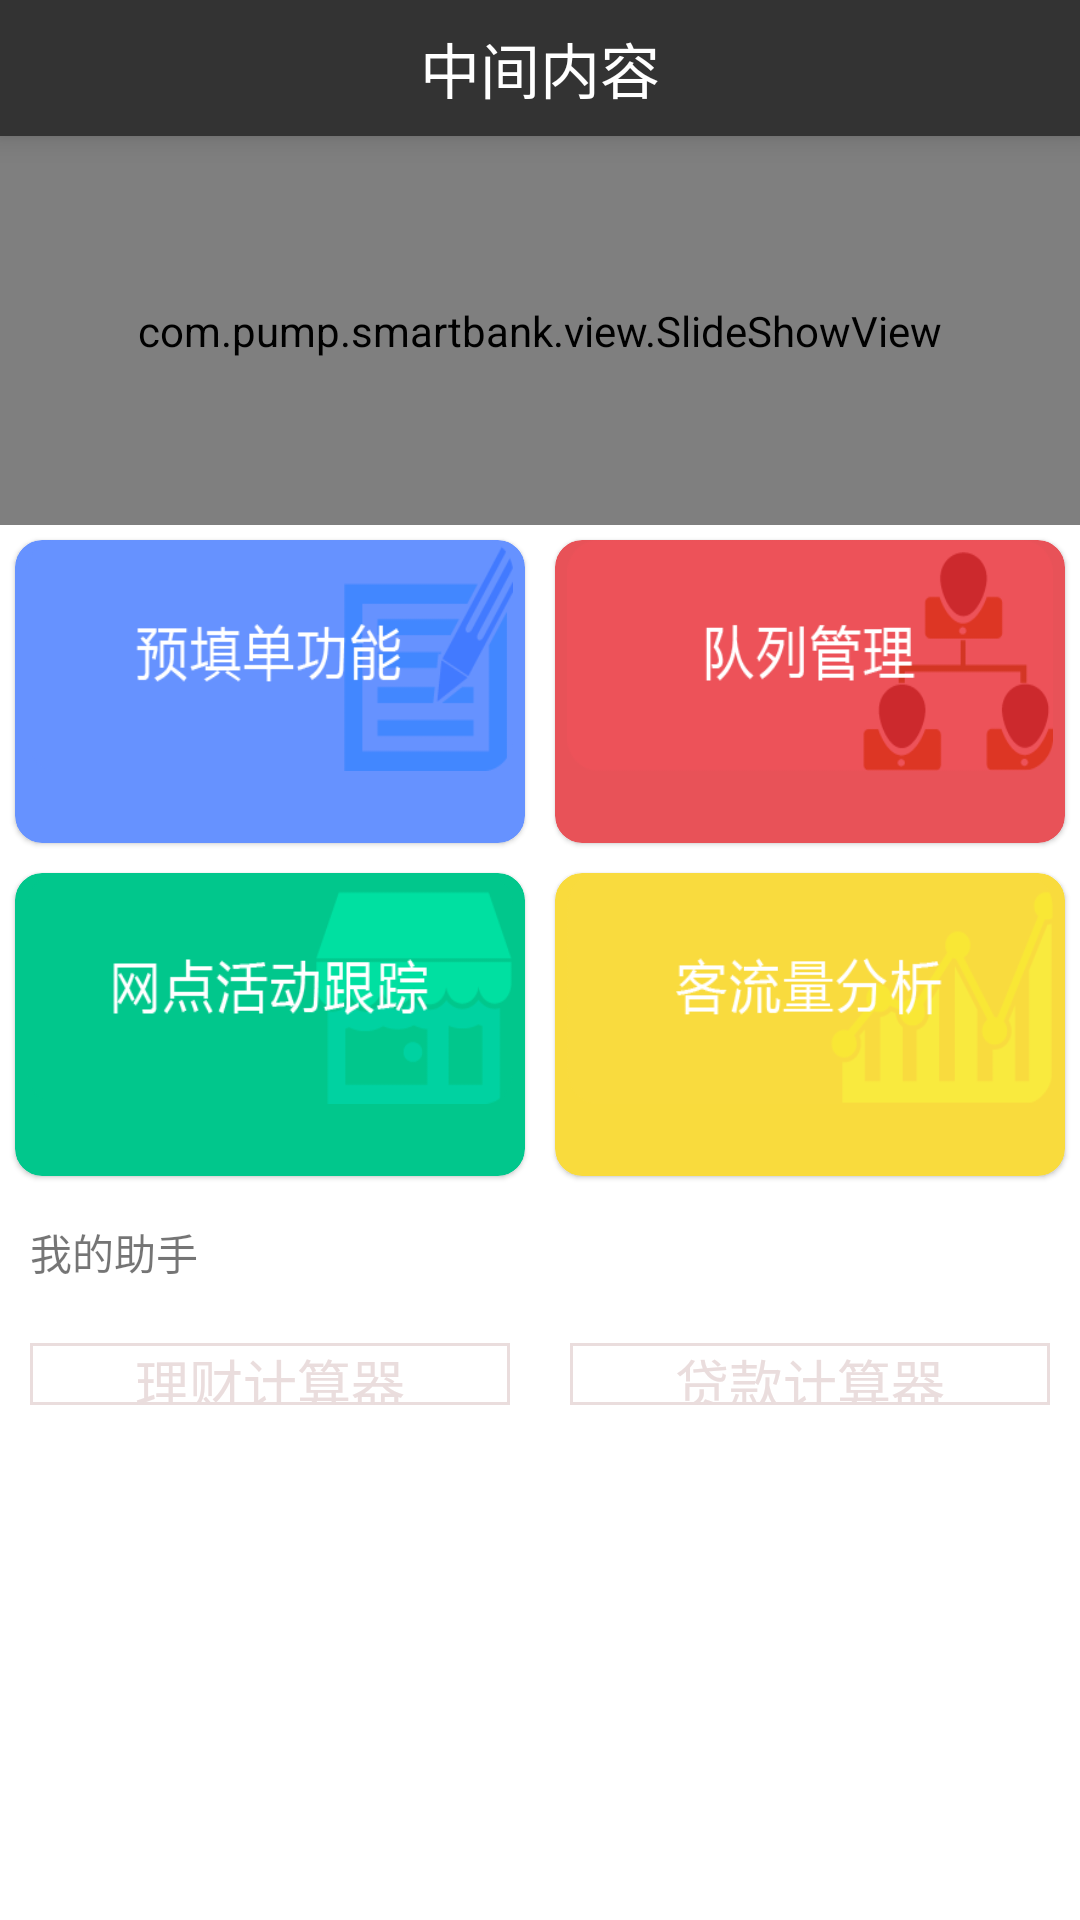

Here is an Android app screen rendered from its layout file. Give the layout XML and the strings, colors and styles it references.
<!-- AndroidManifest.xml: application theme Theme.AppCompat.Light.NoActionBar -->
<!-- res/layout/activity_function.xml -->
<?xml version="1.0" encoding="utf-8"?>
<LinearLayout xmlns:android="http://schemas.android.com/apk/res/android"
    android:layout_width="match_parent"
    android:layout_height="match_parent"
    android:background="@color/white"
    xmlns:app="http://schemas.android.com/apk/res-auto"
    android:orientation="vertical">

    <include
        android:id="@+id/head_title"
        layout="@layout/layout_title" />

    <LinearLayout
        android:orientation="vertical"
        android:layout_weight="1.05"
        android:layout_width="match_parent"
        android:layout_height="match_parent">
        <com.pump.smartbank.view.SlideShowView
            android:id="@+id/slideshowView"
            android:layout_width="match_parent"
            android:layout_height="match_parent"
             />

    </LinearLayout>

    <LinearLayout
        android:background="@color/white"
        android:layout_weight="0.86"
        android:orientation="vertical"
        android:layout_width="match_parent"
        android:layout_height="match_parent">

        <LinearLayout
            android:orientation="horizontal"
            android:layout_width="match_parent"
            android:layout_height="match_parent"
            android:layout_weight="1">
            <android.support.v7.widget.CardView
                android:layout_weight="1"
                android:layout_width="match_parent"
                android:layout_height="match_parent"
                app:cardBackgroundColor="@color/blue_fun"
                android:clickable="true"
                android:layout_margin="5dp"
                app:cardCornerRadius="9dp"
                app:cardElevation="1dp"
                >
                <ImageButton
                    android:id="@+id/fun_ciips"
                    android:layout_weight="2"
                    android:layout_width="match_parent"
                    android:layout_height="match_parent"
                    android:layout_marginRight="4dp"
                    android:layout_marginLeft="4dp"
                    android:layout_marginBottom="24dp"
                    android:background="@mipmap/fun_ciips" />
            </android.support.v7.widget.CardView>
            <android.support.v7.widget.CardView
                android:layout_weight="1"
                android:layout_width="match_parent"
                android:layout_height="match_parent"
                app:cardBackgroundColor="@color/red_fun"
                android:layout_margin="5dp"
                android:clickable="true"
                app:cardCornerRadius="9dp"
                app:cardElevation="1dp"
               >
                <ImageButton
                    android:id="@+id/fun_team"
                    android:layout_weight="2"
                    android:layout_width="match_parent"
                    android:layout_height="match_parent"
                    android:layout_marginRight="4dp"
                    android:layout_marginLeft="4dp"
                    android:layout_marginBottom="24dp"
                    android:background="@mipmap/fun_team" />
            </android.support.v7.widget.CardView>

        </LinearLayout>
        <LinearLayout
            android:orientation="horizontal"
            android:layout_width="match_parent"
            android:layout_height="match_parent"
            android:layout_weight="1">
            <android.support.v7.widget.CardView
                android:layout_weight="1"
                android:layout_width="match_parent"
                android:layout_height="match_parent"
                app:cardBackgroundColor="@color/green_fun"
                android:layout_margin="5dp"
                android:clickable="true"
                android:paddingBottom="5dp"
                app:cardCornerRadius="9dp"
                app:cardElevation="1dp"
                >
                <ImageButton
                    android:id="@+id/fun_bankdoing"
                    android:layout_weight="2"
                    android:layout_width="match_parent"
                    android:layout_height="match_parent"
                    android:layout_marginRight="4dp"
                    android:layout_marginLeft="4dp"
                    android:layout_marginBottom="24dp"
                    android:background="@mipmap/fun_bankdoing" />
            </android.support.v7.widget.CardView>
            <android.support.v7.widget.CardView
                android:layout_weight="1"
                android:layout_width="match_parent"
                android:layout_height="match_parent"
                app:cardBackgroundColor="@color/yellow_fun"
                android:layout_margin="5dp"
                android:clickable="true"
                app:cardCornerRadius="9dp"
                android:paddingBottom="5dp"
                app:cardElevation="1dp"
                >
                <ImageButton
                    android:layout_weight="2"
                    android:id="@+id/fun_analyze"
                    android:layout_width="match_parent"
                    android:layout_height="match_parent"
                    android:layout_marginRight="4dp"
                    android:layout_marginLeft="4dp"
                    android:layout_marginBottom="24dp"
                    android:background="@mipmap/fun_analyze" />
            </android.support.v7.widget.CardView>

        </LinearLayout>
    </LinearLayout>

    <TextView
        android:text="我的助手"
        android:layout_margin="10dp"
        android:layout_width="match_parent"
        android:layout_height="wrap_content" />

    <LinearLayout
        android:orientation="vertical"
        android:layout_weight="0.9"
        android:layout_width="match_parent"
        android:layout_height="match_parent">
        <LinearLayout
            android:layout_weight="4"
            android:orientation="horizontal"
            android:layout_width="match_parent"
            android:layout_height="match_parent">
            <TextView
                android:textColor="@color/gray_blue"
                android:clickable="true"
                android:background="@drawable/calculator_selector"
                android:text="理财计算器"
                android:gravity="center"
                android:textSize="18sp"
                android:layout_weight="1"
                android:layout_margin="10dp"
                android:layout_width="match_parent"
                android:layout_height="match_parent"
                android:id="@+id/cal_finance" />
            <TextView
                android:textColor="@color/gray_blue"
                android:clickable="true"
                android:background="@drawable/calculator_selector"
                android:text="贷款计算器"
                android:gravity="center"
                android:textSize="18sp"
                android:layout_weight="1"
                android:layout_margin="10dp"
                android:layout_width="match_parent"
                android:layout_height="match_parent"
                android:id="@+id/cal_loan" />
        </LinearLayout>
        <LinearLayout
            android:layout_weight="1"
            android:layout_width="match_parent"
            android:layout_height="match_parent">

        </LinearLayout>

    </LinearLayout>
</LinearLayout>
<!-- res/layout/layout_title.xml (included above) -->
<?xml version="1.0" encoding="utf-8"?>
<LinearLayout xmlns:android="http://schemas.android.com/apk/res/android"
    android:orientation="horizontal"
    android:layout_width="match_parent"
    android:layout_height="wrap_content"
    android:background="@color/dark"
    android:elevation="6dp">
    <TextView
        android:clickable="true"
        android:visibility="invisible"
        android:layout_weight="1"
        android:id="@+id/tv_leftContent"
        android:drawableLeft="@mipmap/left_back_white"
        android:drawablePadding="-30dip"
        android:textSize="16sp"
        android:text="返回"
        android:gravity="center"
        android:textColor="@color/white"
        android:textAlignment="center"
        android:layout_width="0dp"
        android:layout_height="match_parent" />
    <TextView
        android:layout_weight="4"
        android:clickable="true"
        android:id="@+id/tv_middleContent"
        android:textSize="20sp"
        android:textColor="@color/white"
        android:gravity="center"
        android:layout_width="0dp"
        android:layout_height="match_parent"
        android:text="中间内容"
        android:maxEms="10"
        android:layout_margin="8dp" />
    <TextView
        android:visibility="invisible"
        android:layout_weight="1"
        android:id="@+id/tv_rightContent"
        android:textSize="16sp"
        android:gravity="center"
        android:textColor="@color/white"
        android:layout_width="0dp"
        android:layout_height="match_parent"
        android:text="右侧" />
</LinearLayout>
<!-- resources referenced by this layout -->
<resources>
  <color name="blue_fun">#6692ff</color>
  <color name="dark">#333333</color>
  <color name="green_fun">#01c78c</color>
  <color name="red_fun">#e85258</color>
  <color name="white">#ffffff</color>
  <color name="yellow_fun">#f9db3d</color>
  <!-- drawable calculator_selector (drawable) -->
  <?xml version="1.0" encoding="utf-8"?>
  <selector xmlns:android="http://schemas.android.com/apk/res/android">
      <item android:state_pressed="true">
          <shape>
              <stroke android:color="@color/blue_theme_normal"
                  android:width="1dp"></stroke>
          </shape>
      </item>
      <item>
          <shape>
              <stroke android:color="@color/gray_light"
                  android:width="1dp"></stroke>
          </shape>
      </item>
  </selector>
  <!-- mipmap fun_analyze: png bitmap (mipmap-mdpi, 7589 bytes) -->
  <!-- mipmap fun_bankdoing: jpg bitmap (mipmap-mdpi, 30096 bytes) -->
  <!-- mipmap fun_ciips: png bitmap (mipmap-mdpi, 6464 bytes) -->
  <!-- mipmap fun_team: jpg bitmap (mipmap-mdpi, 28588 bytes) -->
  <color name="blue_theme_normal">#00b4ff</color>
  <color name="gray_light">#eadddd</color>
</resources>
